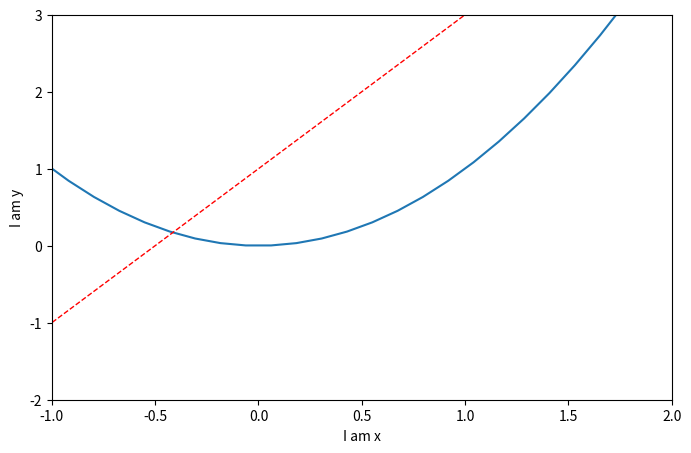

Write Python code to recreate this figure.
import matplotlib.pyplot as plt
import numpy as np
x = np.linspace(-3, 3, 50)
y1 = 2*x + 1
y2 = x**2
plt.figure(num=3, figsize=(8, 5),)
plt.plot(x, y2)
plt.plot(x, y1, color='red', linewidth=1.0, linestyle='--')
plt.xlim((-1, 2))
plt.ylim((-2, 3))
plt.xlabel('I am x')
plt.ylabel('I am y')
plt.show( )
